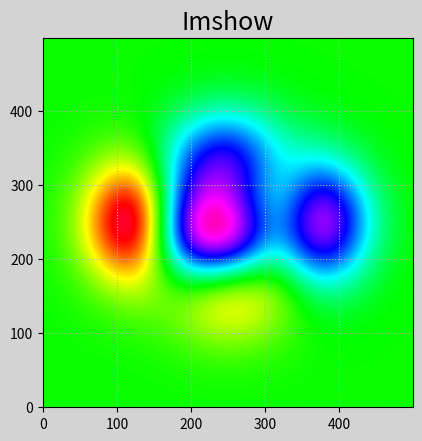

Python code for this plot:
"""
demo05_imshow.py  热成像图
"""
import numpy as np
import matplotlib.pyplot as mp

n = 500
x, y = np.meshgrid(np.linspace(-3, 3, n), 
				   np.linspace(-3, 3, n))
# 根据每个网格点坐标，通过某个公式计算z高度坐标
z = (1 - x/2 + x**5 + y**3) * np.exp(-x**2 - y**2)

# 绘制等高线图
mp.figure('Imshow', facecolor='lightgray')
mp.title('Imshow', fontsize=18)
mp.grid(linestyle=':')
# mp.imshow(z, cmap='jet', origin='lower')
mp.imshow(z, cmap='gist_rainbow', origin='lower')
# mp.imshow(z, cmap='gray', origin='lower')
mp.show()

